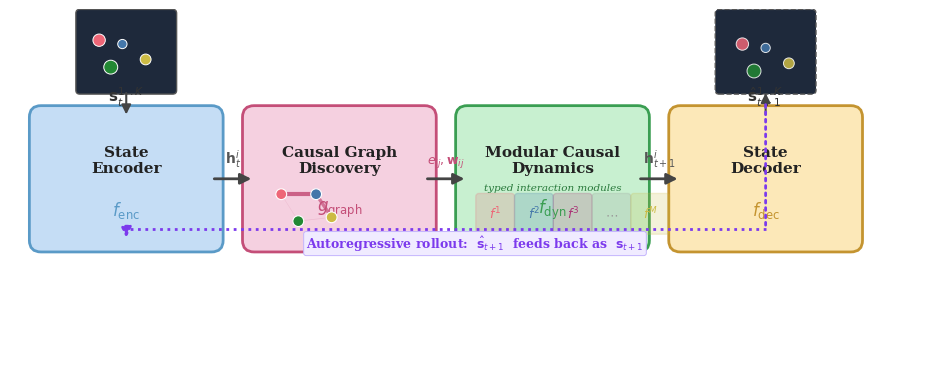

Write Python code to recreate this figure. (Note: this script raises an exception after producing the figure.)
"""
Architecture diagram v4: grid-aligned, even spacing, clear rollout arrow.
"""

import matplotlib
matplotlib.use("Agg")
import matplotlib.pyplot as plt
from matplotlib.patches import FancyBboxPatch, Circle
import numpy as np
from pathlib import Path

plt.rcParams.update({
    "font.family": "serif",
    "font.serif": ["Times New Roman", "Times", "DejaVu Serif"],
})

def draw():
    fig, ax = plt.subplots(figsize=(12, 4.8))
    ax.set_xlim(0, 12)
    ax.set_ylim(0, 4.8)
    ax.axis("off")

    ARROW = "#444444"

    # ===== Layout grid =====
    # 4 main boxes evenly spaced at y=1.8, height=1.6
    box_w = 2.2
    box_h = 1.6
    box_y = 1.8
    gap = 0.55
    x_positions = [0.4, 0.4 + box_w + gap, 0.4 + 2*(box_w + gap), 0.4 + 3*(box_w + gap)]
    # x_positions = [0.4, 3.15, 5.9, 8.65]

    box_specs = [
        (x_positions[0], "State\nEncoder", "$f_{\\mathrm{enc}}$", "#c5ddf5", "#5a9ac7"),
        (x_positions[1], "Causal Graph\nDiscovery", "$g_{\\mathrm{graph}}$", "#f5d0e0", "#c44e78"),
        (x_positions[2], "Modular Causal\nDynamics", "$f_{\\mathrm{dyn}}$", "#c8f0d0", "#3a9e52"),
        (x_positions[3], "State\nDecoder", "$f_{\\mathrm{dec}}$", "#fce8b8", "#c49430"),
    ]

    # Draw boxes
    for bx, title, sub, fc, ec in box_specs:
        ax.add_patch(FancyBboxPatch((bx, box_y), box_w, box_h, boxstyle="round,pad=0.15",
                                     facecolor=fc, edgecolor=ec, lw=2))
        ax.text(bx + box_w/2, box_y + box_h*0.65, title, ha="center", va="center",
                fontsize=11, fontweight="bold", color="#222")
        ax.text(bx + box_w/2, box_y + box_h*0.25, sub, ha="center", va="center",
                fontsize=12, color=ec, style="italic")

    # ===== Arrows between boxes =====
    for i in range(3):
        x_from = x_positions[i] + box_w
        x_to = x_positions[i+1]
        mid_y = box_y + box_h / 2
        ax.annotate("", xy=(x_to, mid_y), xytext=(x_from, mid_y),
                    arrowprops=dict(arrowstyle="-|>", color=ARROW, lw=2, mutation_scale=16))

    # Label on arrows
    ax.text((x_positions[0] + box_w + x_positions[1]) / 2, box_y + box_h/2 + 0.2,
            "$\\mathbf{h}_t^i$", ha="center", fontsize=10, color="#555")
    ax.text((x_positions[1] + box_w + x_positions[2]) / 2, box_y + box_h/2 + 0.2,
            "$e_{ij}, \\mathbf{w}_{ij}$", ha="center", fontsize=9, color="#c44e78", style="italic")
    ax.text((x_positions[2] + box_w + x_positions[3]) / 2, box_y + box_h/2 + 0.2,
            "$\\mathbf{h}_{t+1}^i$", ha="center", fontsize=10, color="#555")

    # ===== Input above encoder =====
    # Scene box
    sc_w, sc_h = 1.2, 1.0
    sc_x = x_positions[0] + (box_w - sc_w) / 2
    sc_y = box_y + box_h + 0.35
    ax.add_patch(FancyBboxPatch((sc_x, sc_y), sc_w, sc_h, boxstyle="round,pad=0.05",
                                 facecolor="#1e293b", edgecolor="#555", lw=1))
    objs_in = [(sc_x+0.25, sc_y+0.65, 0.08, "#EE6677"), (sc_x+0.55, sc_y+0.6, 0.06, "#4477AA"),
               (sc_x+0.4, sc_y+0.3, 0.09, "#228833"), (sc_x+0.85, sc_y+0.4, 0.07, "#CCBB44")]
    for ox, oy, r, c in objs_in:
        ax.add_patch(Circle((ox, oy), r, fc=c, ec="white", lw=0.7, zorder=3))
    ax.text(sc_x + sc_w/2, sc_y - 0.15, "$\\mathbf{s}_t^{1..K}$", ha="center", fontsize=11, color="#333")

    # Arrow: scene → encoder
    ax.annotate("", xy=(x_positions[0] + box_w/2, box_y + box_h),
                xytext=(sc_x + sc_w/2, sc_y),
                arrowprops=dict(arrowstyle="-|>", color=ARROW, lw=1.5, mutation_scale=14))

    # ===== Output above decoder =====
    out_x = x_positions[3] + (box_w - sc_w) / 2
    out_y = sc_y
    ax.add_patch(FancyBboxPatch((out_x, out_y), sc_w, sc_h, boxstyle="round,pad=0.05",
                                 facecolor="#1e293b", edgecolor="#555", lw=1, linestyle="--"))
    pred_objs = [(out_x+0.3, out_y+0.6, 0.08, "#EE6677"), (out_x+0.6, out_y+0.55, 0.06, "#4477AA"),
                 (out_x+0.45, out_y+0.25, 0.09, "#228833"), (out_x+0.9, out_y+0.35, 0.07, "#CCBB44")]
    for ox, oy, r, c in pred_objs:
        ax.add_patch(Circle((ox, oy), r, fc=c, ec="white", lw=0.7, alpha=0.85, zorder=3))
    ax.text(out_x + sc_w/2, out_y - 0.15, "$\\hat{\\mathbf{s}}_{t+1}^{1..K}$",
            ha="center", fontsize=11, color="#333")

    # Arrow: decoder → output
    ax.annotate("", xy=(x_positions[3] + box_w/2, box_y + box_h),
                xytext=(out_x + sc_w/2, out_y),
                arrowprops=dict(arrowstyle="<|-", color=ARROW, lw=1.5, mutation_scale=14))

    # ===== Typed modules inside dynamics box =====
    mod_y = box_y + 0.12
    mod_h = 0.45
    mod_w = 0.42
    mod_labels = ["$f^1$", "$f^2$", "$f^3$", "$\\cdots$", "$f^M$"]
    mod_colors = ["#EE6677", "#4477AA", "#AA3377", "#999", "#CCBB44"]
    mod_start = x_positions[2] + 0.15
    for k, (lbl, c) in enumerate(zip(mod_labels, mod_colors)):
        mx = mod_start + k * (mod_w + 0.08)
        ax.add_patch(FancyBboxPatch((mx, mod_y), mod_w, mod_h, boxstyle="round,pad=0.04",
                                     facecolor=c, alpha=0.2, edgecolor=c, lw=1))
        ax.text(mx + mod_w/2, mod_y + mod_h/2, lbl, ha="center", va="center",
                fontsize=9, fontweight="bold", color=c)
    ax.text(x_positions[2] + box_w/2, mod_y + mod_h + 0.08,
            "typed interaction modules", ha="center", fontsize=7.5, color="#2a7a3c", style="italic")

    # ===== Mini graph inside graph discovery box =====
    gx_base = x_positions[1] + 0.35
    gy_base = box_y + 0.25
    gnodes = [(gx_base, gy_base+0.35, "#EE6677"), (gx_base+0.45, gy_base+0.35, "#4477AA"),
              (gx_base+0.22, gy_base, "#228833"), (gx_base+0.65, gy_base+0.05, "#CCBB44")]
    gedges = [(0,1,0.85), (0,2,0.1), (1,3,0.7), (2,3,0.15)]
    for i, j, w in gedges:
        ax.plot([gnodes[i][0], gnodes[j][0]], [gnodes[i][1], gnodes[j][1]],
                color="#c44e78", lw=w*3.5, alpha=max(w, 0.15), zorder=2, solid_capstyle="round")
    for gx, gy, gc in gnodes:
        ax.add_patch(Circle((gx, gy), 0.07, fc=gc, ec="white", lw=0.8, zorder=3))

    # ===== Autoregressive rollout arrow =====
    # From predicted output (right) back to state encoder input (left)
    # Clear path: output bottom → below all boxes → encoder bottom
    arr_y = box_y - 0.15  # below the boxes
    out_center_x = out_x + sc_w / 2
    enc_center_x = sc_x + sc_w / 2

    # Right end: down from output
    ax.annotate("", xy=(out_center_x, arr_y + 0.3), xytext=(out_center_x, out_y - 0.15),
                arrowprops=dict(arrowstyle="-", color="#7c3aed", lw=2, linestyle=":"))
    # Horizontal line below boxes
    ax.plot([out_center_x, enc_center_x], [arr_y + 0.3, arr_y + 0.3],
            color="#7c3aed", lw=2, linestyle=":", zorder=1)
    # Left end: up to encoder
    ax.annotate("", xy=(enc_center_x, box_y),
                xytext=(enc_center_x, arr_y + 0.3),
                arrowprops=dict(arrowstyle="-|>", color="#7c3aed", lw=2, linestyle=":",
                                mutation_scale=15))

    # Label on the rollout arrow
    ax.text(6.0, arr_y + 0.05,
            "Autoregressive rollout:  $\\hat{\\mathbf{s}}_{t+1}$  feeds back as  $\\mathbf{s}_{t+1}$",
            ha="center", fontsize=9, color="#7c3aed", fontweight="bold",
            bbox=dict(boxstyle="round,pad=0.2", facecolor="#f0ebff", edgecolor="#c4b5fd", lw=0.7))

    plt.savefig("paper/figures/architecture.pdf", dpi=300, bbox_inches="tight")
    plt.close()
    print("  Saved paper/figures/architecture.pdf")


if __name__ == "__main__":
    draw()
